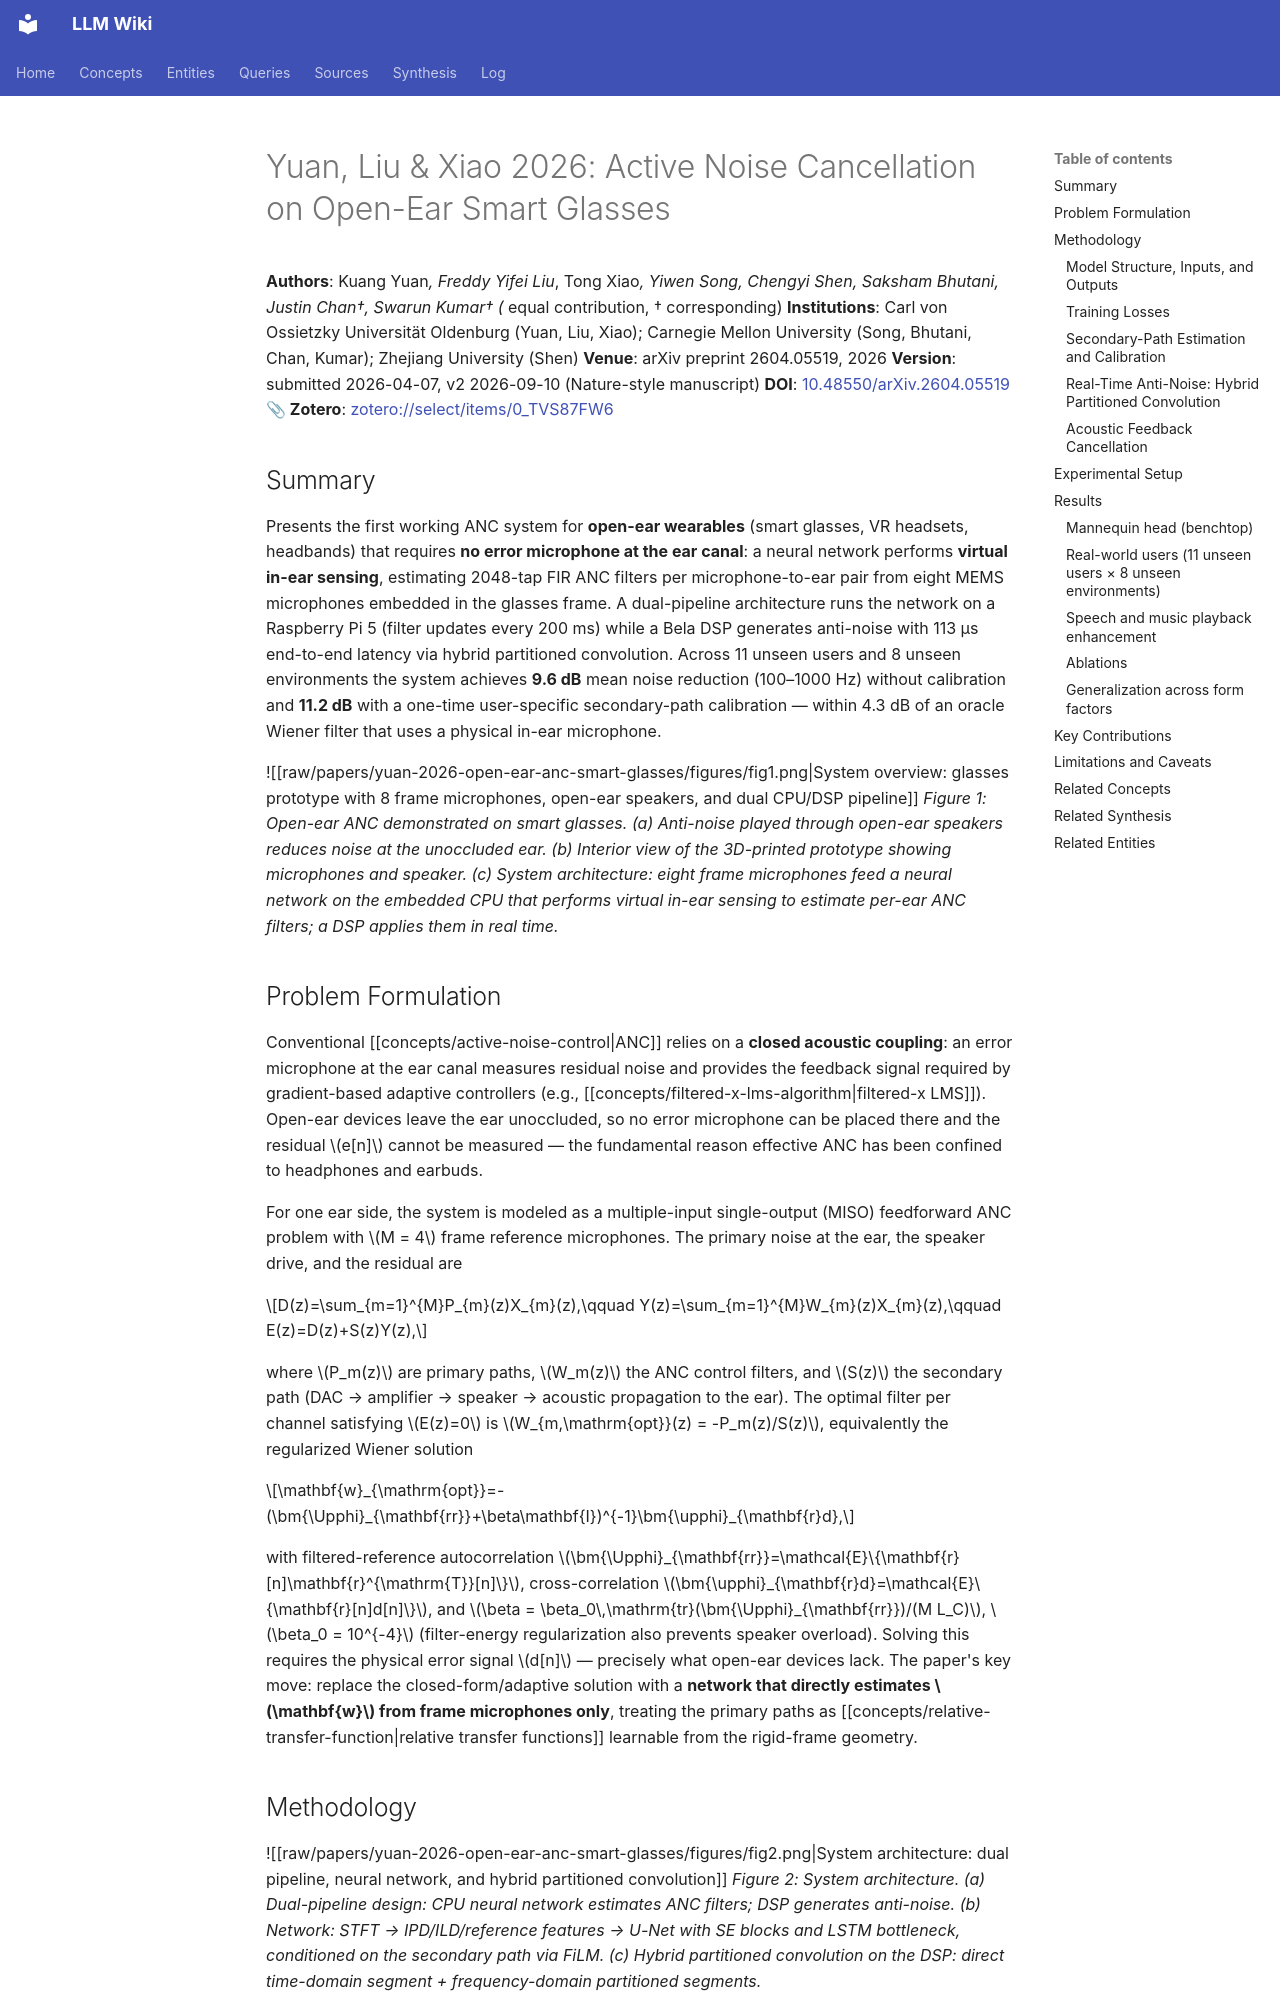

repository: proudzhu/llm-wiki · page: sources/yuan-2026-open-ear-anc-smart-glasses.html · generator: mkdocs

---
type: source
created: 2026-10-22
updated: 2026-10-22
sources:
  - raw/papers/yuan-2026-open-ear-anc-smart-glasses/full-text.md
  - https://doi.org/10.48550/arXiv.2604.05519
  - zotero://select/items/0_TVS87FW6
tags:
  - anc
  - open-ear
  - smart-glasses
  - hearables
  - deep-learning
  - virtual-sensing
  - secondary-path
  - real-time-dsp
aliases:
  - Yuan et al. 2026: Open-Ear ANC on Smart Glasses
---

# Yuan, Liu & Xiao 2026: Active Noise Cancellation on Open-Ear Smart Glasses

**Authors**: Kuang Yuan*, Freddy Yifei Liu*, Tong Xiao*, Yiwen Song, Chengyi Shen, Saksham Bhutani, Justin Chan†, Swarun Kumar† (* equal contribution, † corresponding)
**Institutions**: Carl von Ossietzky Universität Oldenburg (Yuan, Liu, Xiao); Carnegie Mellon University (Song, Bhutani, Chan, Kumar); Zhejiang University (Shen)
**Venue**: arXiv preprint 2604.05519, 2026
**Version**: submitted 2026-04-07, v2 2026-09-10 (Nature-style manuscript)
**DOI**: [10.48550/arXiv.2604.05519](https://doi.org/10.48550/arXiv.2604.05519)
**📎 Zotero**: [zotero://select/items/0_TVS87FW6](zotero://select/items/0_TVS87FW6)

## Summary

Presents the first working ANC system for **open-ear wearables** (smart glasses, VR headsets, headbands) that requires **no error microphone at the ear canal**: a neural network performs **virtual in-ear sensing**, estimating 2048-tap FIR ANC filters per microphone-to-ear pair from eight MEMS microphones embedded in the glasses frame. A dual-pipeline architecture runs the network on a Raspberry Pi 5 (filter updates every 200 ms) while a Bela DSP generates anti-noise with 113 µs end-to-end latency via hybrid partitioned convolution. Across 11 unseen users and 8 unseen environments the system achieves **9.6 dB** mean noise reduction (100–1000 Hz) without calibration and **11.2 dB** with a one-time user-specific secondary-path calibration — within 4.3 dB of an oracle Wiener filter that uses a physical in-ear microphone.

![[raw/papers/yuan-2026-open-ear-anc-smart-glasses/figures/fig1.png|System overview: glasses prototype with 8 frame microphones, open-ear speakers, and dual CPU/DSP pipeline]]
*Figure 1: Open-ear ANC demonstrated on smart glasses. (a) Anti-noise played through open-ear speakers reduces noise at the unoccluded ear. (b) Interior view of the 3D-printed prototype showing microphones and speaker. (c) System architecture: eight frame microphones feed a neural network on the embedded CPU that performs virtual in-ear sensing to estimate per-ear ANC filters; a DSP applies them in real time.*
